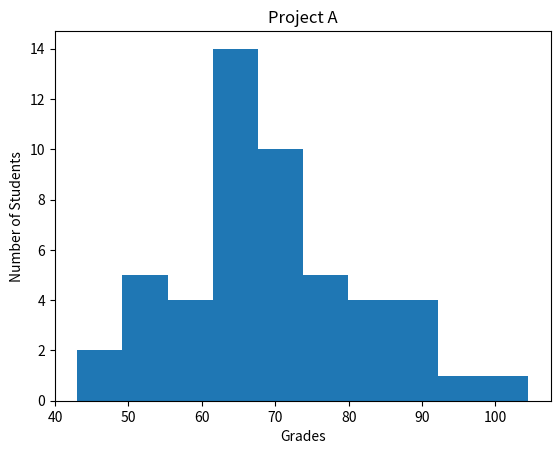

This chart was generated by the following Python code:
#!/usr/bin/env python3
import numpy as np
import matplotlib.pyplot as plt

np.random.seed(5)
student_grades = np.random.normal(68, 15, 50)
plt.xlabel('Grades')
plt.ylabel('Number of Students')
plt.title('Project A')
plt.hist(student_grades, bins=10)
plt.show()
